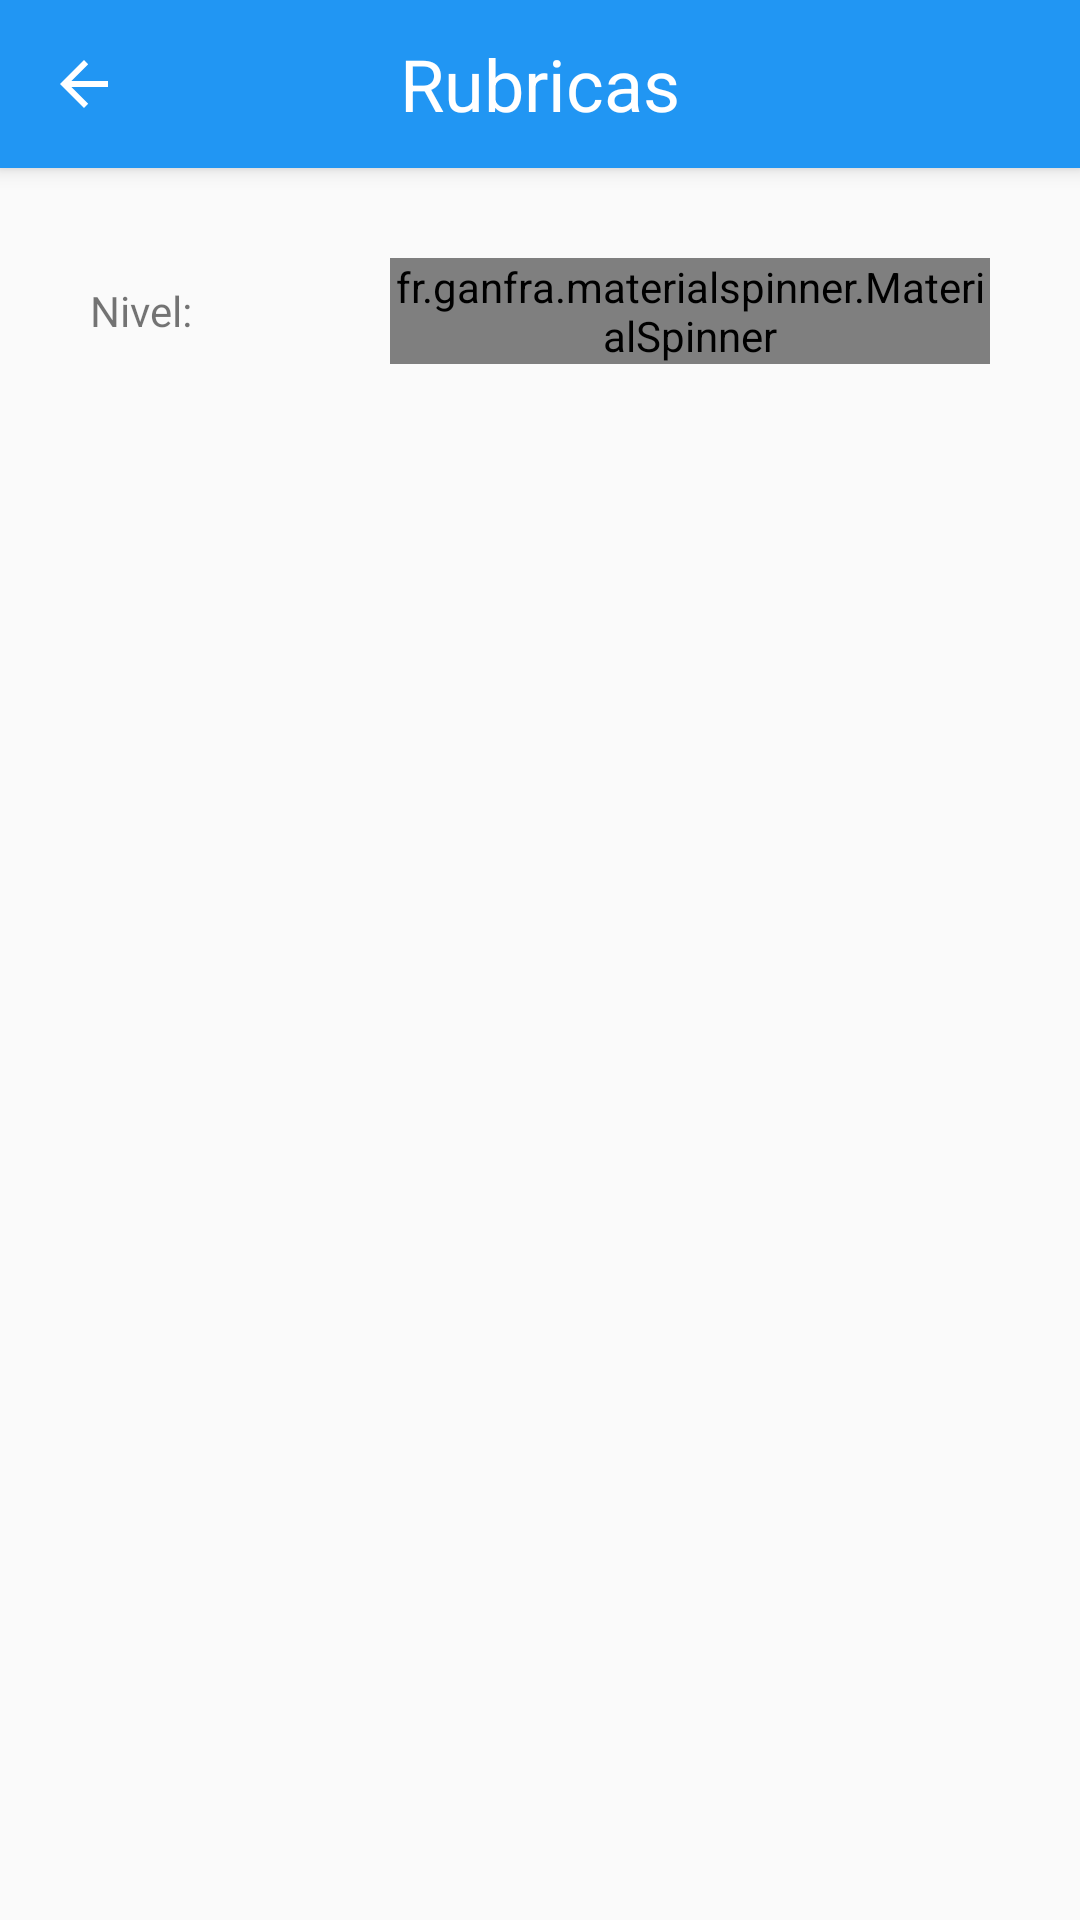

Write the Android layout XML for this screen, with the resource values it uses.
<!-- AndroidManifest.xml: application theme AppTheme -->
<!-- res/layout/activity_vista_rubricas.xml -->
<?xml version="1.0" encoding="utf-8"?>
<android.support.design.widget.CoordinatorLayout xmlns:android="http://schemas.android.com/apk/res/android"
    xmlns:app="http://schemas.android.com/apk/res-auto"
    xmlns:tools="http://schemas.android.com/tools"
    android:layout_width="match_parent"
    android:layout_height="match_parent"
    android:id ="@+id/root"
    >

    <android.support.design.widget.AppBarLayout
        android:layout_width="match_parent"
        android:layout_height="wrap_content"
        android:theme="@style/AppTheme.AppBarOverlay">

        <android.support.v7.widget.Toolbar
            android:id="@+id/toolbar"
            android:layout_width="match_parent"
            android:layout_height="?attr/actionBarSize"
            android:background="?attr/colorPrimary"
            app:popupTheme="@style/AppTheme.PopupOverlay"
            app:navigationIcon="?attr/homeAsUpIndicator">

            <TextView
                android:id="@+id/toolbar_title"
                android:layout_width="wrap_content"
                android:layout_height="wrap_content"
                android:text="Rubricas"
                android:textColor="@color/White"
                android:textSize="24sp"
                android:layout_gravity="center" />


        </android.support.v7.widget.Toolbar>



    </android.support.design.widget.AppBarLayout>

    <include layout="@layout/content_vista_rubricas"
        android:id="@+id/include" />

    <android.support.design.widget.FloatingActionButton
        android:id="@+id/fab"
        android:layout_width="wrap_content"
        android:layout_height="wrap_content"
        android:layout_gravity="bottom|end"
        android:layout_margin="@dimen/fab_margin"
        android:visibility="invisible"
        app:backgroundTint="@color/colorPrimary"
        app:srcCompat="@drawable/add" />

</android.support.design.widget.CoordinatorLayout>
<!-- res/layout/content_vista_rubricas.xml (included above) -->
<?xml version="1.0" encoding="utf-8"?>
<android.support.design.widget.CoordinatorLayout xmlns:android="http://schemas.android.com/apk/res/android"
    xmlns:app="http://schemas.android.com/apk/res-auto"
    xmlns:tools="http://schemas.android.com/tools"
    android:layout_width="match_parent"
    android:layout_height="match_parent"
    app:layout_behavior="@string/appbar_scrolling_view_behavior"
    tools:showIn="@layout/activity_vista_rubricas">


    <android.support.v4.widget.NestedScrollView
        android:layout_width="match_parent"
        android:layout_height="match_parent">

        <LinearLayout
            android:layout_width="match_parent"
            android:layout_height="wrap_content"
            android:layout_marginLeft="30dp"
            android:layout_marginRight="30dp"
            android:layout_marginTop="10dp"
            android:orientation="vertical">

            <LinearLayout
                android:layout_width="match_parent"
                android:layout_height="match_parent"
                android:layout_marginTop="20dp"
                android:layout_weight="1"
                android:orientation="horizontal"
                android:weightSum="1">

                <TextView
                    android:id="@+id/TextViewNivel"
                    android:layout_width="80dp"
                    android:layout_height="match_parent"
                    android:layout_marginRight="20dp"
                    android:gravity="left|center_vertical"
                    android:text="Nivel:" />

                <fr.ganfra.materialspinner.MaterialSpinner
                    android:id="@+id/spinnerNivel"
                    android:layout_width="match_parent"
                    android:layout_height="wrap_content"
                    app:ms_baseColor="@color/colorPrimary"
                    app:ms_enableErrorLabel="true"
                    app:ms_enableFloatingLabel="false"
                    app:ms_errorColor="@color/error"
                    app:ms_hint="Seleccionar Nivel"
                    app:ms_hintColor="@color/hint"
                    app:ms_multiline="false" />

            </LinearLayout>

            <android.support.v7.widget.RecyclerView
                android:id="@+id/ReciclerView"
                android:layout_width="match_parent"
                android:layout_height="match_parent"
                android:layout_marginTop="20dp"
                android:layout_weight="1"
                android:visibility="visible" />

        </LinearLayout>
    </android.support.v4.widget.NestedScrollView>

</android.support.design.widget.CoordinatorLayout>
<!-- resources referenced by this layout -->
<resources>
  <color name="White">#fff</color>
  <color name="colorPrimary">#2196f3</color>
  <color name="error">#FFDD2C00</color>
  <color name="hint">#808080</color>
  <!-- drawable add: png bitmap (drawable, 214 bytes) -->
  <style name="AppTheme.AppBarOverlay" parent="ThemeOverlay.AppCompat.Dark.ActionBar" />
  <style name="AppTheme.PopupOverlay" parent="ThemeOverlay.AppCompat.Light" />
  <style name="AppTheme" parent="Theme.AppCompat.Light">
          
          <item name="colorPrimary">@color/colorPrimary</item>
          <item name="colorPrimaryDark">@color/colorPrimaryDark</item>
  
          <item name="colorAccent">@color/colorPrimary</item>
  
      </style>
  <color name="colorPrimaryDark">#303F9F</color>
</resources>
